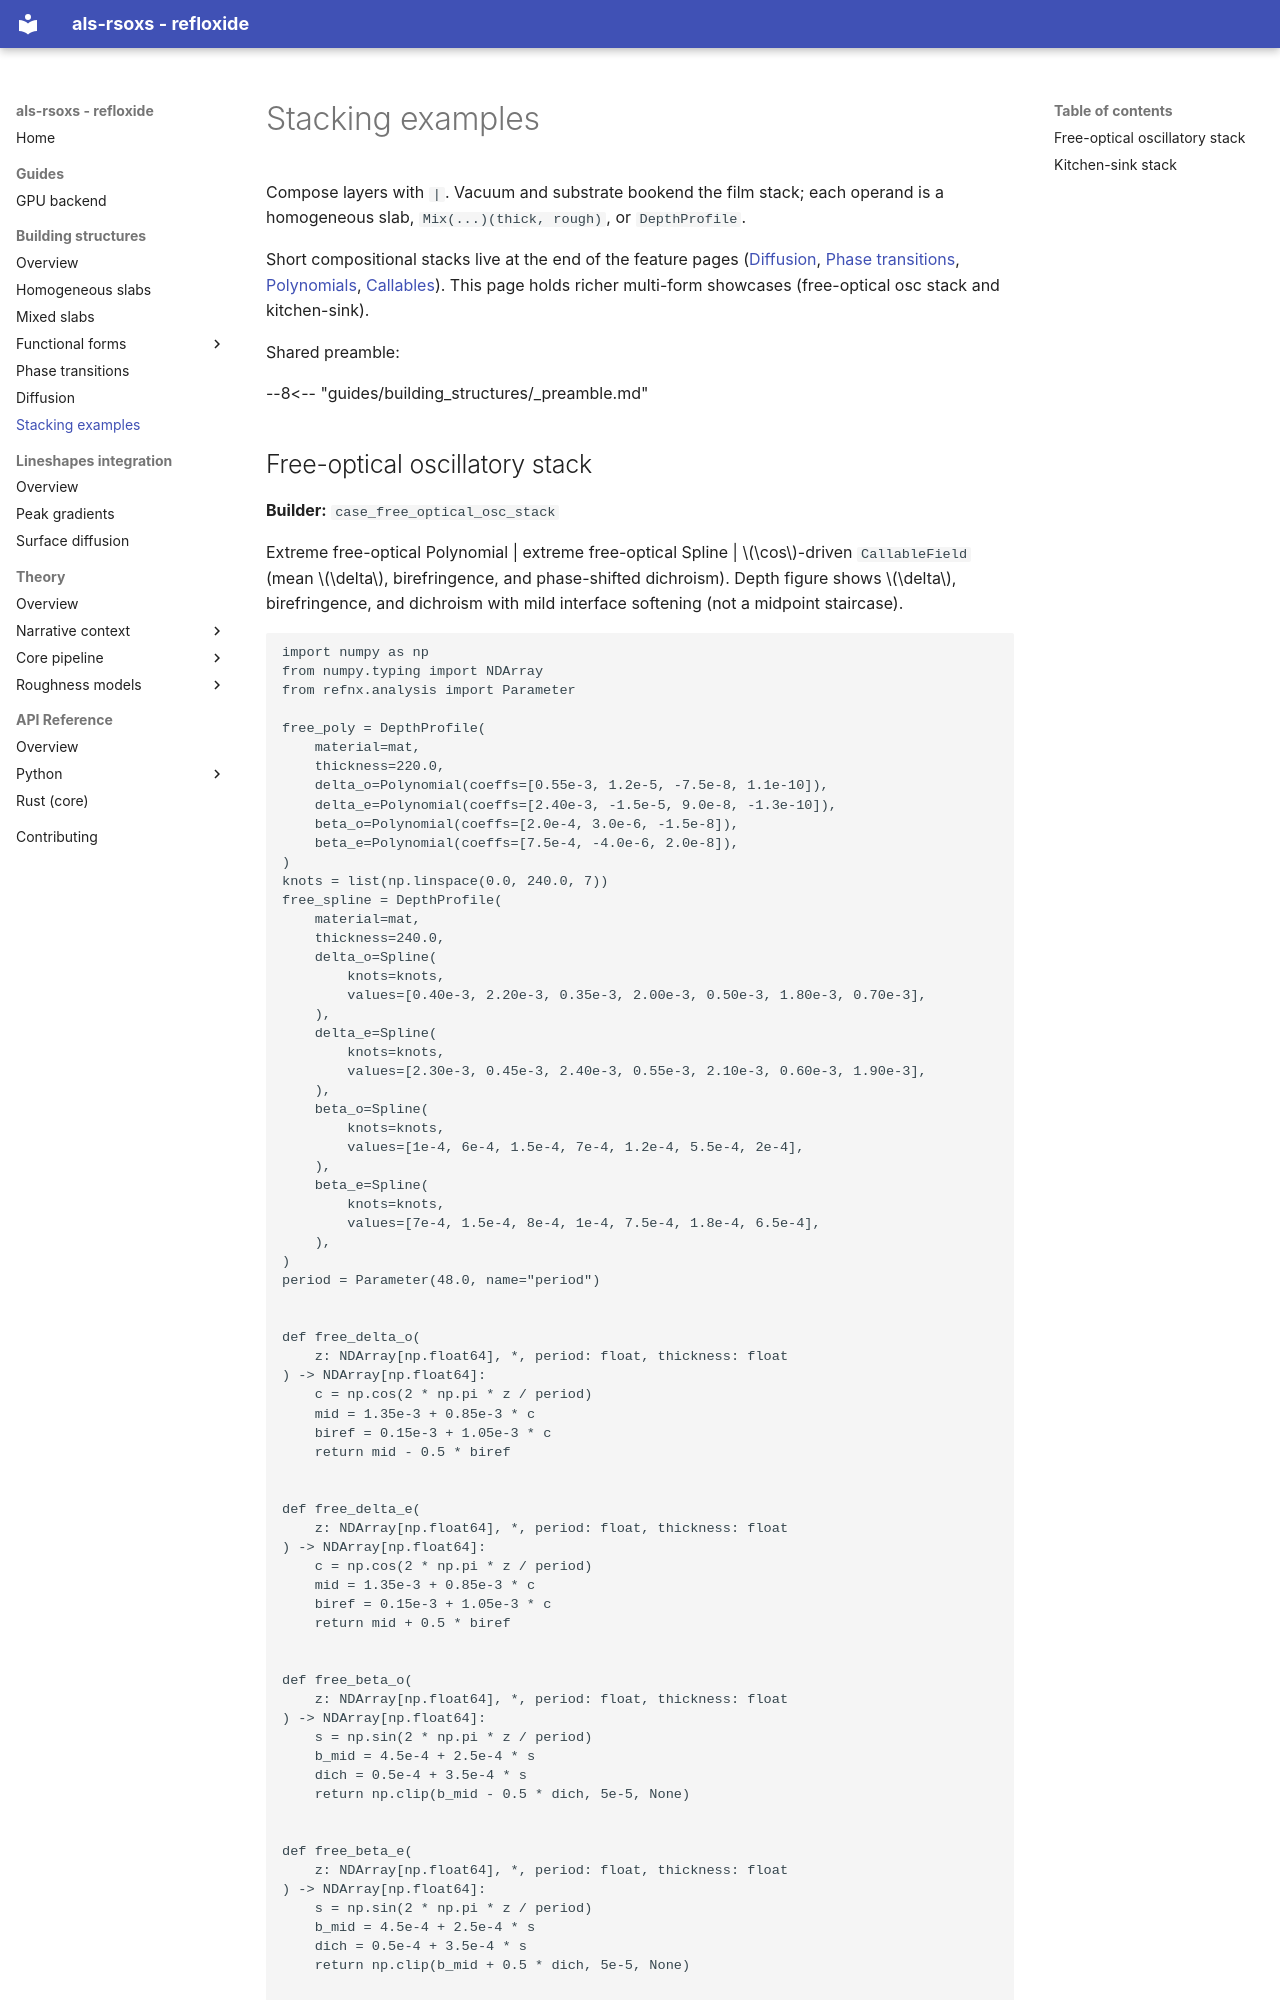

repository: ALS-RSOXS/refloxide · page: guides/building_structures/stacking/index.html · generator: mkdocs

# Stacking examples

Compose layers with `|`. Vacuum and substrate bookend the film stack; each
operand is a homogeneous slab, `Mix(...)(thick, rough)`, or `DepthProfile`.

Short compositional stacks live at the end of the feature pages
([Diffusion](diffusion.md), [Phase transitions](phase_transitions.md),
[Polynomials](polynomials.md), [Callables](callables.md)). This page holds
richer multi-form showcases (free-optical osc stack and kitchen-sink).

Shared preamble:

--8<-- "guides/building_structures/_preamble.md"
